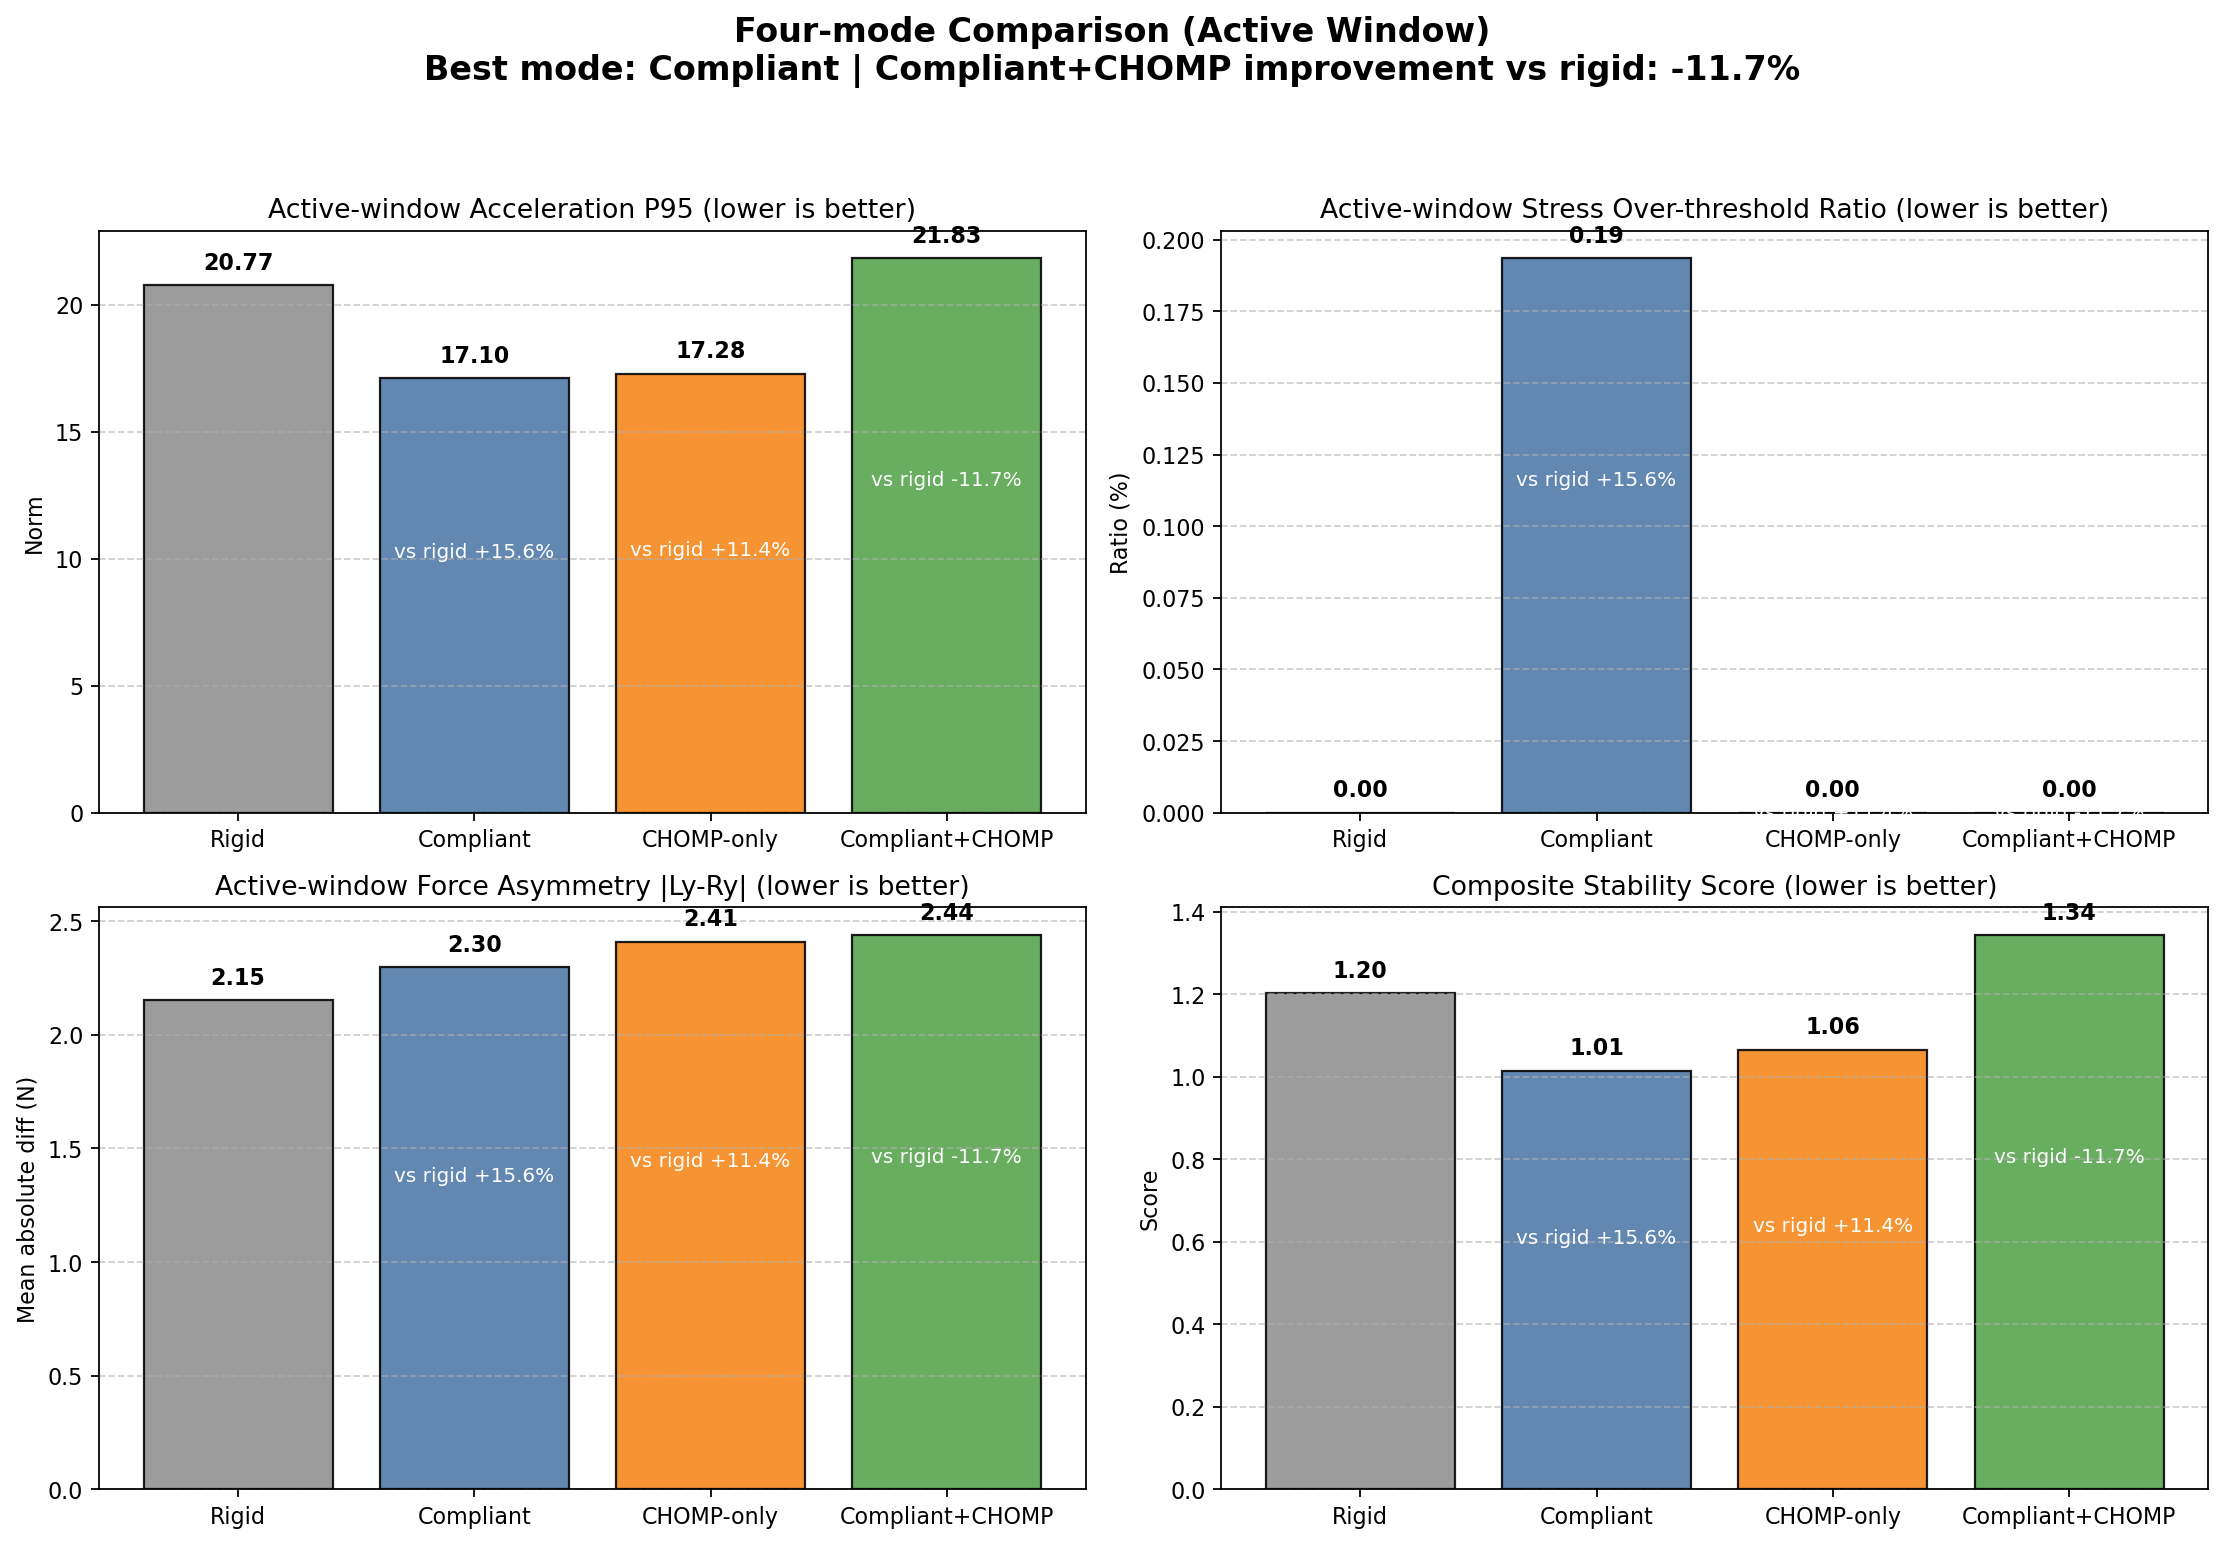

Values plotted in this chart, from the file beside it:
mode, label, source_csv, duration_s, active_ratio, stress_mean_active, stress_p95_active, stress_over_thr_ratio_active, accel_mean_active, accel_p95_active, asymmetry_mean_active, composite_score, improve_vs_rigid_pct
rigid, Rigid, experiment_results/data/experiment_rigid…, 40.55, 0.6486, 0.5237, 1.243, 0.000000, 5.315, 20.77, 2.151, 1.202, 0.000
compliant, Compliant, experiment_results/data/experiment_compl…, 40.36, 0.6406, 0.4669, 1.059, 0.001934, 3.526, 17.1, 2.298, 1.014, 15.64
chomp_only, CHOMP-only, experiment_results/data/experiment_chomp…, 40.25, 0.6571, 0.4773, 1.062, 0.000000, 4.051, 17.28, 2.409, 1.065, 11.41
compliant_chomp, Compliant+CHOMP, experiment_results/data/experiment_compl…, 40.01, 0.615, 0.6001, 1.457, 0.000000, 6.624, 21.83, 2.439, 1.343, -11.74
ranking, mode, score
1, compliant, 1.014
2, chomp_only, 1.065
3, rigid, 1.202
4, compliant_chomp, 1.343
